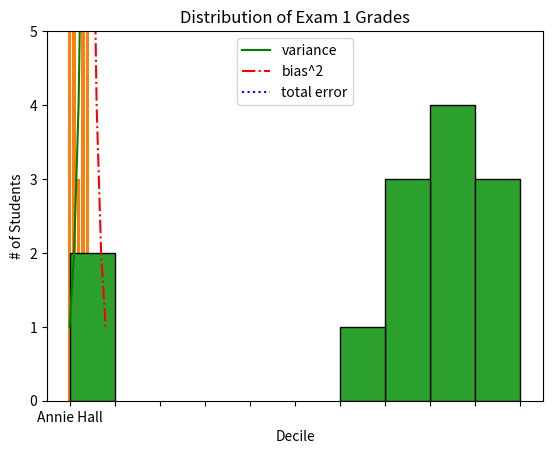

Here is the Python script that generated this plot:
from matplotlib import pyplot as plt

years = [1950, 1960, 1970, 1980, 1990, 2000, 2010]
gdp = [300.2, 543.3, 1075.9, 2862.5, 5979.6, 10289.7, 14958.3]

# create a line chart, years on x-axis, gdp on y-axis
plt.plot(years, gdp, color='green', marker='o', linestyle='solid')

# add a title
plt.title("Nominal GDP")

# add a label to the y-axis
plt.ylabel("Billions of $")
plt.xlabel("Years")
plt.show()

friends = [ 70, 65, 72, 63, 71, 64, 60, 64, 67] 
minutes = [175, 170, 205, 120, 220, 130, 105, 145, 190]
labels = ['a', 'b', 'c', 'd', 'e', 'f', 'g', 'h', 'i']

plt.scatter(friends, minutes)

# label each point
for label, friend_count, minute_count in zip(labels, friends, minutes):
    plt.annotate(label,
                 xy=(friend_count, minute_count), # Put the label with its point
                 xytext=(5, -5),                   # but slightly offset
                 textcoords='offset points')
    
plt.title("Daily Minutes vs. Number of Friends")
plt.xlabel("# of friends")
plt.ylabel("daily minutes spent on the site")
plt.show()

variance = [1, 2, 4, 8, 16, 32, 64, 128, 256]
bias_squared = [256, 128, 64, 32, 16, 8, 4, 2, 1]
total_error = [x + y for x, y in zip(variance, bias_squared)]
xs = [i for i, _ in enumerate(variance)]

# we can make multiple calls to plt.plot
# to show multiple series on the same chart
plt.plot(xs, variance, 'g-', label='variance') # green solid line
plt.plot(xs, bias_squared, 'r-.', label='bias^2') # red dot-dashed line
plt.plot(xs, total_error, 'b:', label='total error') # blue dotted line

# because we've assigned labels to each series
# we can get a legend for free
# loc=9 means "top center"
plt.legend(loc=9)
plt.xlabel("model complexity")
plt.title("The Bias-Variance Tradeoff")
plt.show()

movies = ["Annie Hall", "Ben-Hur", "Casablanca", "Gandhi", "West Side Story"]
num_oscars = [5, 11, 3, 8, 10]

# plot bars with left x-coordinates [0, 1, 2, 3, 4], heights [num_oscars]
plt.bar(range(len(movies)), num_oscars)

plt.title("My Favourite Movies")
plt.ylabel("# of Academy Awards")

# label x-axis with movie names at bar centres
plt.xticks(range(len(movies)), movies)

plt.show()


from collections import Counter

grades = [83, 95, 91, 87, 70, 0, 85, 82, 100, 67, 73, 77, 0]

# Bucket grades by decile, but put 100 in with the 90s
histogram = Counter(min(grade // 10 * 10, 90) for grade in grades)

plt.bar([x + 5 for x in histogram.keys()],  # Shift bars right by 5
        histogram.values(),                 # Give each bar its correct height
        10,                                 # Give each bar a width of 10
        edgecolor=(0, 0, 0))                 # Black edges for each bar

plt.axis([-5, 105, 0, 5])                   # x-axis from -5 to 105,

plt.xticks([10 * i for i in range(11)])      # x-axis labels at 0, 10, ..., 100
plt.xlabel("Decile")
plt.ylabel("# of Students")
plt.title("Distribution of Exam 1 Grades")
plt.show()